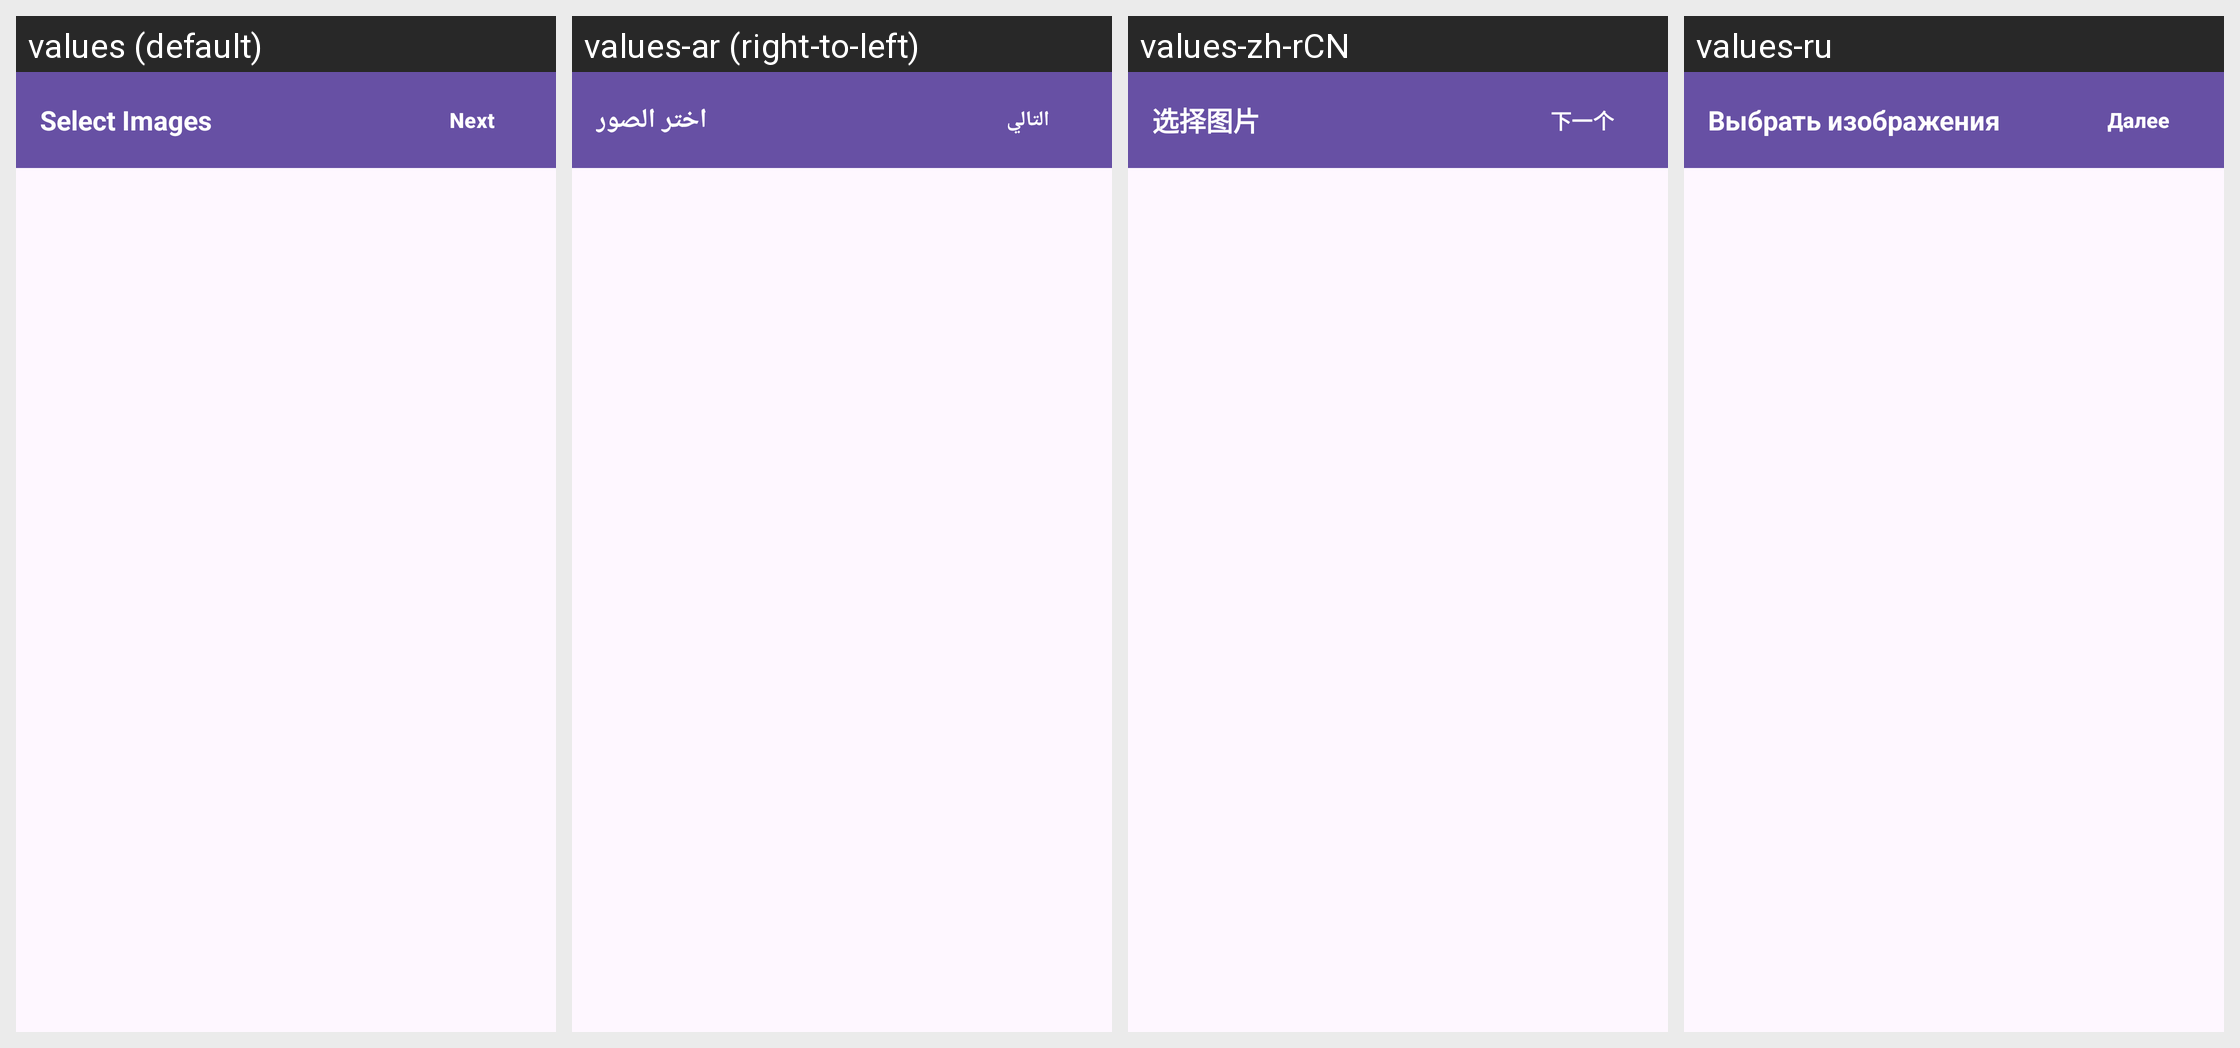

This grid shows one Android layout under several languages. Give, for every string resource on the screen, its name, the default text and each shown locale's text.
Android screen res/layout/activity_freestyle_picker.xml rendered under 4 locales, left to right: values (default), values-ar (right-to-left), values-zh-rCN, values-ru. Device: Nexus 5 (rendered at 1080×1920; each locale shown at half size, 540×960, under a caption strip naming it); theme Theme.Material3.DayNight.NoActionBar.
Other locales in the repository, not shown: values-de, values-es, values-fa, values-fr, values-hi, values-in, values-it, values-ja, values-ko, values-pt, values-th, values-tr, values-vi.
Strings drawn on this screen, with the default value and each locale's value (text and hints the layout hard-codes, and strings that could not be matched under every locale, appear in the picture but are not listed):

select_images
  values: Select Images
  values-ar: اختر الصور
  values-zh-rCN: 选择图片
  values-ru: Выбрать изображения

next
  values: Next
  values-ar: التالي
  values-zh-rCN: 下一个
  values-ru: Далее
